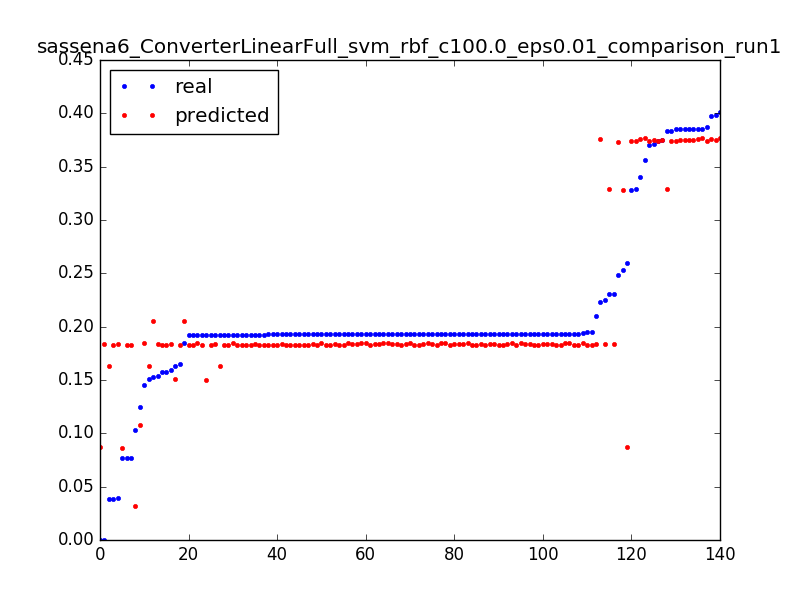

The table this chart was drawn from, first rows:
0.1506656543730017, 0.163459718127, 0.0031847133757961785
0.1924, 0.1633, 0.006369
0.03846, 0.1631, 0.009554
1.0693242939786348e-06, 0.08698, 0.003185
0.2593, 0.08674, 0.006369
0.07672, 0.08651, 0.009554
1.0693242939786348e-06, 0.1838, 0.003185
0.03971, 0.1838, 0.006369
0.2101, 0.1838, 0.009554
0.1923, 0.1838, 0.01274
0.1927, 0.1838, 0.01592
0.1926, 0.1838, 0.01911
0.1929, 0.1838, 0.02229
0.1927, 0.1837, 0.02548
0.1927, 0.1837, 0.02866
0.1927, 0.1837, 0.03185
0.1927, 0.1836, 0.03503
0.1927, 0.1836, 0.03822
0.1927, 0.1836, 0.0414
0.1593, 0.1835, 0.04459
0.2252, 0.1835, 0.04777
0.1928, 0.1834, 0.05096
0.1542, 0.1834, 0.05414
0.2307, 0.1833, 0.05732
0.1927, 0.1833, 0.06051
0.1949, 0.1832, 0.06369
0.1927, 0.1832, 0.06688
0.1918, 0.1831, 0.07006
0.1927, 0.183, 0.07325
0.1576, 0.1827, 0.003185
0.1919, 0.1827, 0.006369
0.1925, 0.1828, 0.009554
0.1926, 0.1828, 0.01274
0.1926, 0.1828, 0.01592
0.1927, 0.1829, 0.01911
0.1927, 0.1829, 0.02229
0.1927, 0.1829, 0.02548
0.1927, 0.183, 0.02866
0.1927, 0.183, 0.03185
0.07708, 0.183, 0.03503
0.1247, 0.1079, 0.003185
0.1029, 0.03204, 0.003185
0.3289, 0.3737, 0.003185
0.3869, 0.374, 0.006369
0.3849, 0.3743, 0.009554
0.3852, 0.3746, 0.01274
0.3853, 0.3749, 0.01592
0.2534, 0.3283, 0.003185
0.3833, 0.3288, 0.006369
0.2307, 0.3293, 0.009554
0.1578, 0.1829, 0.003185
0.192, 0.1828, 0.006369
0.1924, 0.1826, 0.009554
0.1928, 0.1825, 0.01274
0.03852, 0.1824, 0.01592
0.1629, 0.1506, 0.003185
0.192, 0.1504, 0.006369
0.1452, 0.1844, 0.003185
0.1919, 0.1844, 0.006369
0.1925, 0.1844, 0.009554
0.1931, 0.1844, 0.01274
... 80 more rows
